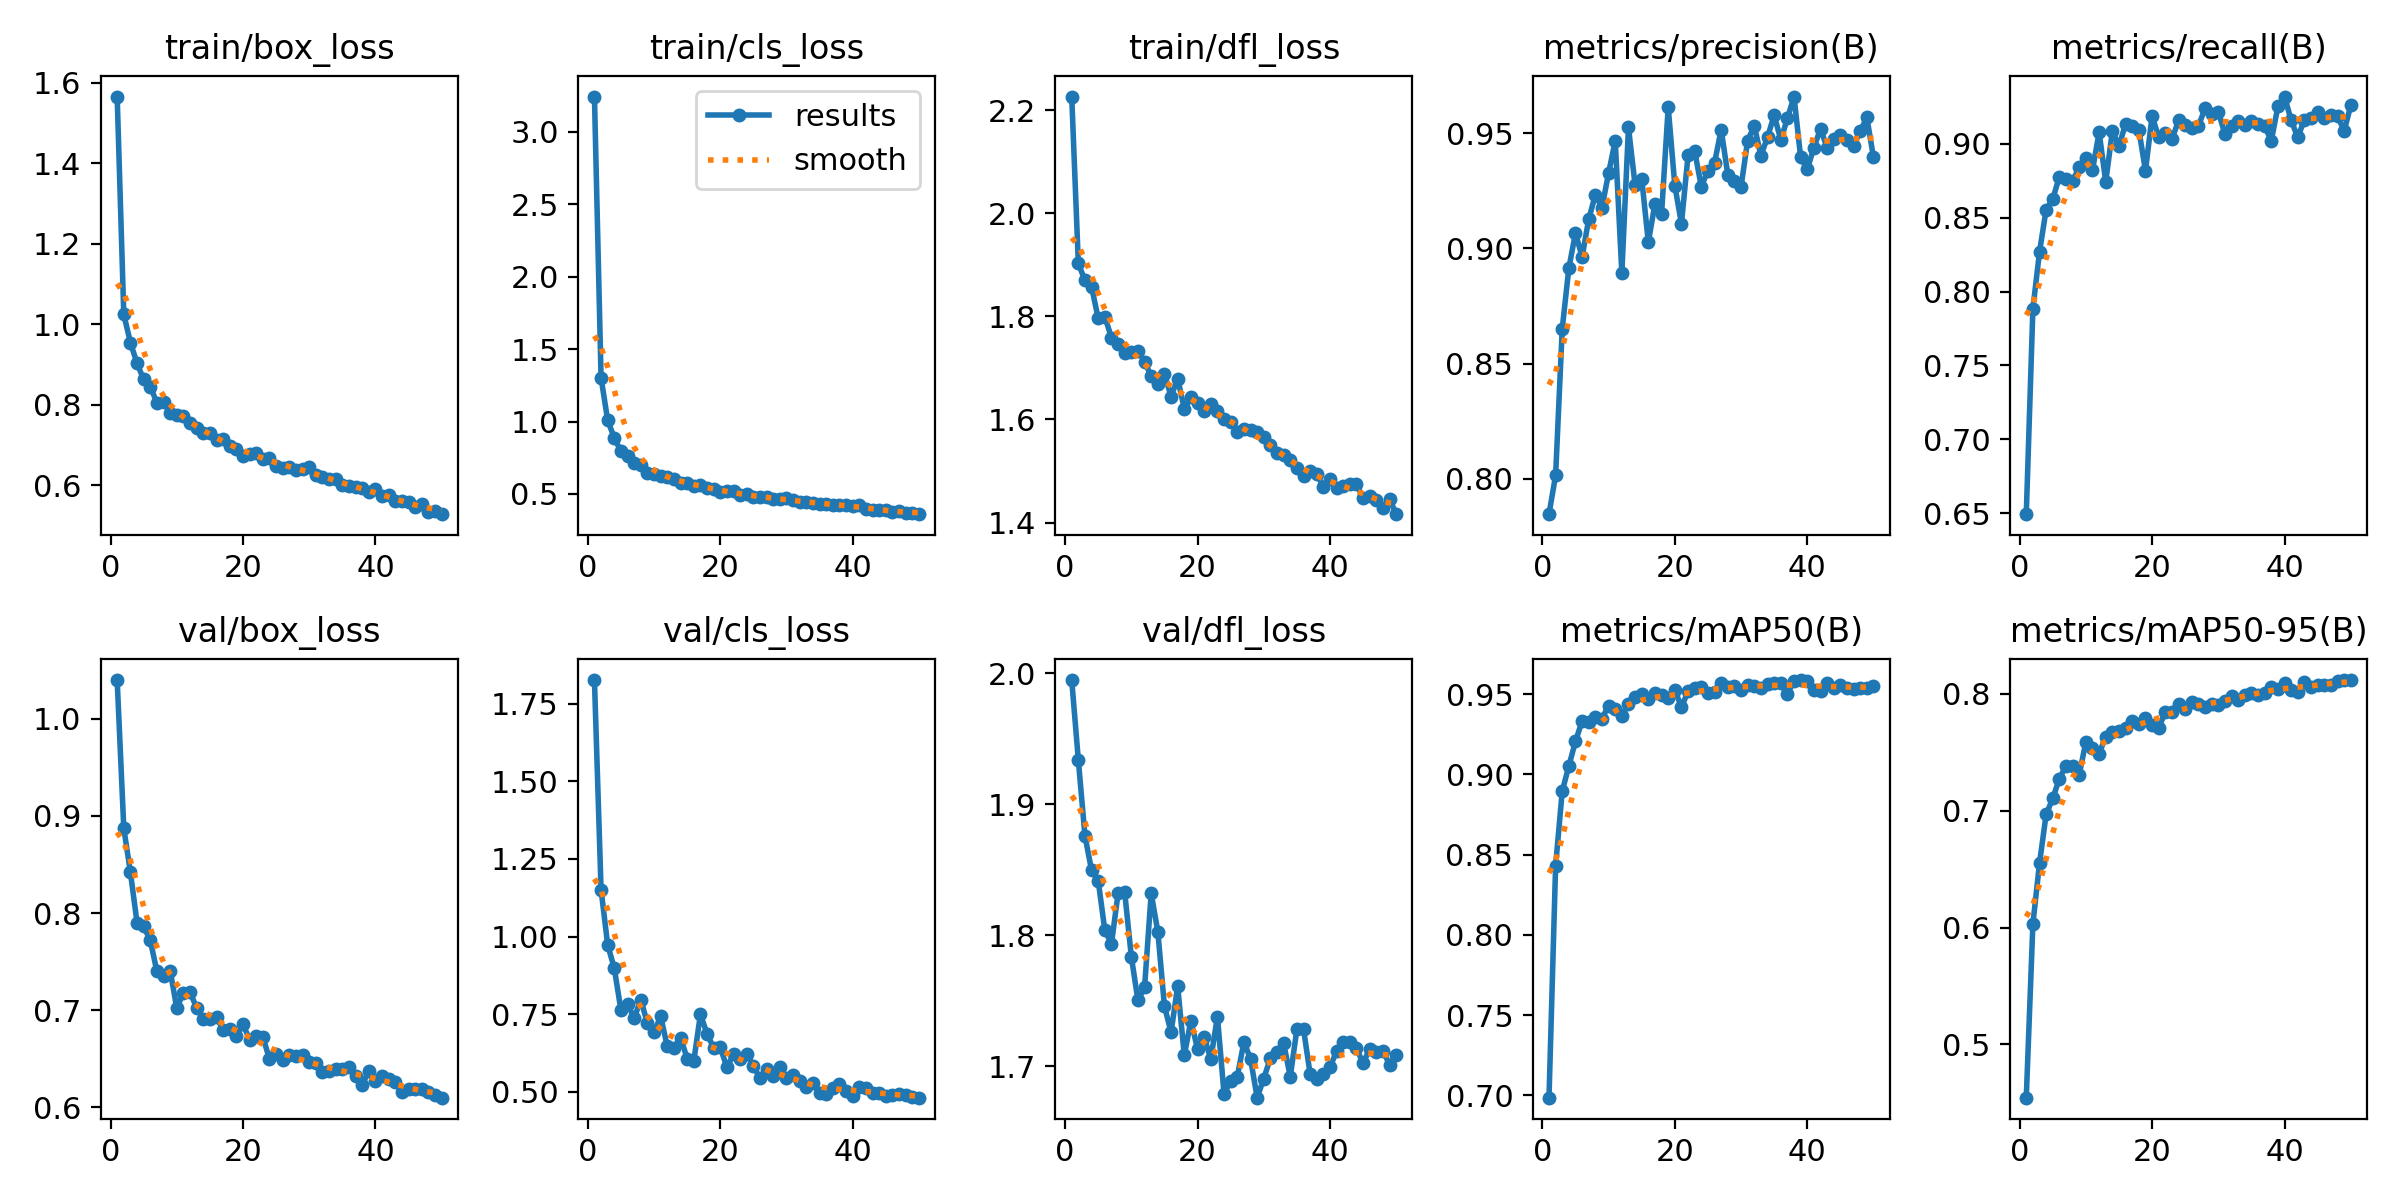

Data behind this chart, as committed beside it:
epoch, time, train/box_loss, train/cls_loss, train/dfl_loss, metrics/precision(B), metrics/recall(B), metrics/mAP50(B), metrics/mAP50-95(B), val/box_loss, val/cls_loss, val/dfl_loss, lr/pg0, lr/pg1, lr/pg2
1, 73.49, 1.565, 3.243, 2.227, 0.7847, 0.6495, 0.6985, 0.4544, 1.04, 1.826, 1.995, 0.0003318, 0.0003318, 0.0003318
2, 122.5, 1.024, 1.301, 1.903, 0.8016, 0.7885, 0.8432, 0.6031, 0.8873, 1.151, 1.934, 0.000652, 0.000652, 0.000652
3, 170.8, 0.9544, 1.008, 1.87, 0.8652, 0.8268, 0.8896, 0.6551, 0.8419, 0.9731, 1.876, 0.0009589, 0.0009589, 0.0009589
4, 220, 0.9029, 0.8866, 1.857, 0.8916, 0.8555, 0.9053, 0.6968, 0.79, 0.8979, 1.849, 0.0009406, 0.0009406, 0.0009406
5, 267.9, 0.8628, 0.7942, 1.796, 0.9067, 0.8625, 0.9206, 0.7105, 0.7862, 0.7633, 1.842, 0.0009208, 0.0009208, 0.0009208
6, 316.1, 0.845, 0.7629, 1.799, 0.8963, 0.8777, 0.9333, 0.7275, 0.7718, 0.7823, 1.804, 0.000901, 0.000901, 0.000901
7, 364.3, 0.805, 0.7129, 1.759, 0.9127, 0.8763, 0.9329, 0.7385, 0.7399, 0.7383, 1.793, 0.0008812, 0.0008812, 0.0008812
8, 412.6, 0.8065, 0.7018, 1.747, 0.9232, 0.8747, 0.9356, 0.7386, 0.7351, 0.7968, 1.832, 0.0008614, 0.0008614, 0.0008614
9, 461.8, 0.7804, 0.6468, 1.729, 0.9177, 0.8844, 0.9348, 0.7308, 0.7407, 0.7212, 1.833, 0.0008416, 0.0008416, 0.0008416
10, 510, 0.7752, 0.6376, 1.731, 0.9327, 0.8902, 0.9429, 0.7589, 0.702, 0.6928, 1.784, 0.0008218, 0.0008218, 0.0008218
11, 558, 0.7722, 0.6215, 1.733, 0.9467, 0.8821, 0.9408, 0.754, 0.7179, 0.7432, 1.75, 0.000802, 0.000802, 0.000802
12, 606.3, 0.7548, 0.6152, 1.712, 0.8893, 0.9077, 0.9366, 0.7489, 0.7184, 0.6466, 1.76, 0.0007822, 0.0007822, 0.0007822
13, 653.7, 0.7417, 0.6023, 1.684, 0.9525, 0.8742, 0.9441, 0.7634, 0.7025, 0.6418, 1.832, 0.0007624, 0.0007624, 0.0007624
14, 701.2, 0.7302, 0.5755, 1.668, 0.9275, 0.9085, 0.948, 0.7671, 0.6912, 0.6753, 1.803, 0.0007426, 0.0007426, 0.0007426
15, 748.3, 0.7294, 0.5752, 1.689, 0.9303, 0.8985, 0.9499, 0.7681, 0.6909, 0.6077, 1.746, 0.0007228, 0.0007228, 0.0007228
16, 795.7, 0.713, 0.5559, 1.645, 0.9027, 0.9134, 0.9468, 0.7706, 0.6927, 0.5996, 1.726, 0.000703, 0.000703, 0.000703
17, 842.9, 0.714, 0.5595, 1.679, 0.9194, 0.9116, 0.9505, 0.7765, 0.6798, 0.7497, 1.761, 0.0006832, 0.0006832, 0.0006832
18, 889.6, 0.6968, 0.5425, 1.621, 0.915, 0.9094, 0.9494, 0.7739, 0.6801, 0.688, 1.708, 0.0006634, 0.0006634, 0.0006634
19, 937.2, 0.6909, 0.5339, 1.643, 0.9613, 0.8817, 0.948, 0.7792, 0.6733, 0.6409, 1.735, 0.0006436, 0.0006436, 0.0006436
20, 985.4, 0.6737, 0.5139, 1.632, 0.9272, 0.9187, 0.9526, 0.7735, 0.6853, 0.6434, 1.713, 0.0006238, 0.0006238, 0.0006238
21, 1032, 0.6789, 0.5178, 1.616, 0.9108, 0.9042, 0.942, 0.7708, 0.6695, 0.5799, 1.723, 0.000604, 0.000604, 0.000604
22, 1080, 0.6813, 0.5189, 1.631, 0.9405, 0.9075, 0.9518, 0.7846, 0.6731, 0.621, 1.705, 0.0005842, 0.0005842, 0.0005842
23, 1129, 0.6656, 0.4912, 1.616, 0.9423, 0.903, 0.9539, 0.7842, 0.6726, 0.6067, 1.738, 0.0005644, 0.0005644, 0.0005644
24, 1178, 0.6677, 0.4971, 1.602, 0.9268, 0.9157, 0.9547, 0.7909, 0.6493, 0.6221, 1.679, 0.0005446, 0.0005446, 0.0005446
25, 1225, 0.6471, 0.4781, 1.596, 0.9338, 0.9124, 0.9507, 0.7866, 0.6551, 0.5835, 1.689, 0.0005248, 0.0005248, 0.0005248
26, 1273, 0.6435, 0.4765, 1.576, 0.9372, 0.9109, 0.9517, 0.7929, 0.6489, 0.5435, 1.692, 0.000505, 0.000505, 0.000505
27, 1321, 0.6465, 0.4803, 1.582, 0.9515, 0.9119, 0.9569, 0.7914, 0.6533, 0.5746, 1.718, 0.0004852, 0.0004852, 0.0004852
28, 1369, 0.6368, 0.4654, 1.579, 0.9321, 0.924, 0.9543, 0.7889, 0.6526, 0.5527, 1.706, 0.0004654, 0.0004654, 0.0004654
29, 1418, 0.6413, 0.4656, 1.576, 0.9293, 0.9202, 0.9548, 0.7915, 0.6533, 0.581, 1.676, 0.0004456, 0.0004456, 0.0004456
30, 1466, 0.6457, 0.4711, 1.566, 0.9268, 0.9214, 0.9526, 0.7906, 0.6465, 0.5447, 1.691, 0.0004258, 0.0004258, 0.0004258
31, 1513, 0.6262, 0.4556, 1.551, 0.9468, 0.9066, 0.9559, 0.794, 0.646, 0.5546, 1.706, 0.000406, 0.000406, 0.000406
32, 1560, 0.6194, 0.4449, 1.535, 0.9531, 0.9122, 0.9551, 0.798, 0.6362, 0.5358, 1.711, 0.0003862, 0.0003862, 0.0003862
33, 1607, 0.6154, 0.4459, 1.53, 0.9403, 0.9155, 0.9538, 0.795, 0.6374, 0.5145, 1.717, 0.0003664, 0.0003664, 0.0003664
34, 1654, 0.6148, 0.4401, 1.521, 0.9483, 0.9129, 0.9565, 0.7991, 0.6389, 0.5298, 1.692, 0.0003466, 0.0003466, 0.0003466
35, 1702, 0.6017, 0.4318, 1.507, 0.9578, 0.9153, 0.957, 0.8005, 0.6396, 0.4952, 1.728, 0.0003268, 0.0003268, 0.0003268
36, 1749, 0.5978, 0.4291, 1.49, 0.9471, 0.9132, 0.9569, 0.7993, 0.6413, 0.4951, 1.728, 0.000307, 0.000307, 0.000307
37, 1796, 0.5947, 0.426, 1.501, 0.9565, 0.9116, 0.9504, 0.8006, 0.6327, 0.5131, 1.694, 0.0002872, 0.0002872, 0.0002872
38, 1843, 0.5937, 0.4269, 1.495, 0.9659, 0.9021, 0.958, 0.8058, 0.623, 0.5249, 1.69, 0.0002674, 0.0002674, 0.0002674
39, 1890, 0.5825, 0.4216, 1.469, 0.9395, 0.9252, 0.9589, 0.8046, 0.6375, 0.5047, 1.694, 0.0002476, 0.0002476, 0.0002476
40, 1938, 0.5909, 0.4168, 1.484, 0.9343, 0.9318, 0.9582, 0.8089, 0.6272, 0.4881, 1.699, 0.0002278, 0.0002278, 0.0002278
41, 2003, 0.5727, 0.4258, 1.467, 0.9438, 0.9157, 0.9525, 0.8032, 0.6318, 0.5151, 1.711, 0.000208, 0.000208, 0.000208
42, 2050, 0.5747, 0.3971, 1.472, 0.9519, 0.9042, 0.952, 0.8015, 0.6287, 0.5136, 1.718, 0.0001882, 0.0001882, 0.0001882
43, 2096, 0.5608, 0.3899, 1.474, 0.9437, 0.9162, 0.9567, 0.8098, 0.6257, 0.4959, 1.719, 0.0001684, 0.0001684, 0.0001684
44, 2143, 0.56, 0.3861, 1.474, 0.9474, 0.9171, 0.9539, 0.8058, 0.6159, 0.497, 1.714, 0.0001486, 0.0001486, 0.0001486
45, 2193, 0.5592, 0.3906, 1.448, 0.949, 0.9213, 0.956, 0.8072, 0.6184, 0.4857, 1.702, 0.0001288, 0.0001288, 0.0001288
46, 2241, 0.5455, 0.3737, 1.451, 0.9469, 0.9172, 0.9541, 0.8072, 0.6187, 0.4904, 1.713, 0.000109, 0.000109, 0.000109
47, 2289, 0.5526, 0.3837, 1.444, 0.9446, 0.9196, 0.9536, 0.8079, 0.6188, 0.494, 1.711, 8.92e-05, 8.92e-05, 8.92e-05
48, 2337, 0.5345, 0.3683, 1.428, 0.951, 0.9186, 0.9538, 0.811, 0.6152, 0.4902, 1.712, 6.94e-05, 6.94e-05, 6.94e-05
49, 2388, 0.5366, 0.3696, 1.446, 0.9568, 0.9086, 0.9541, 0.8118, 0.6125, 0.4847, 1.701, 4.96e-05, 4.96e-05, 4.96e-05
50, 2438, 0.5282, 0.3606, 1.416, 0.9395, 0.9259, 0.9554, 0.8118, 0.6098, 0.4817, 1.709, 2.98e-05, 2.98e-05, 2.98e-05
